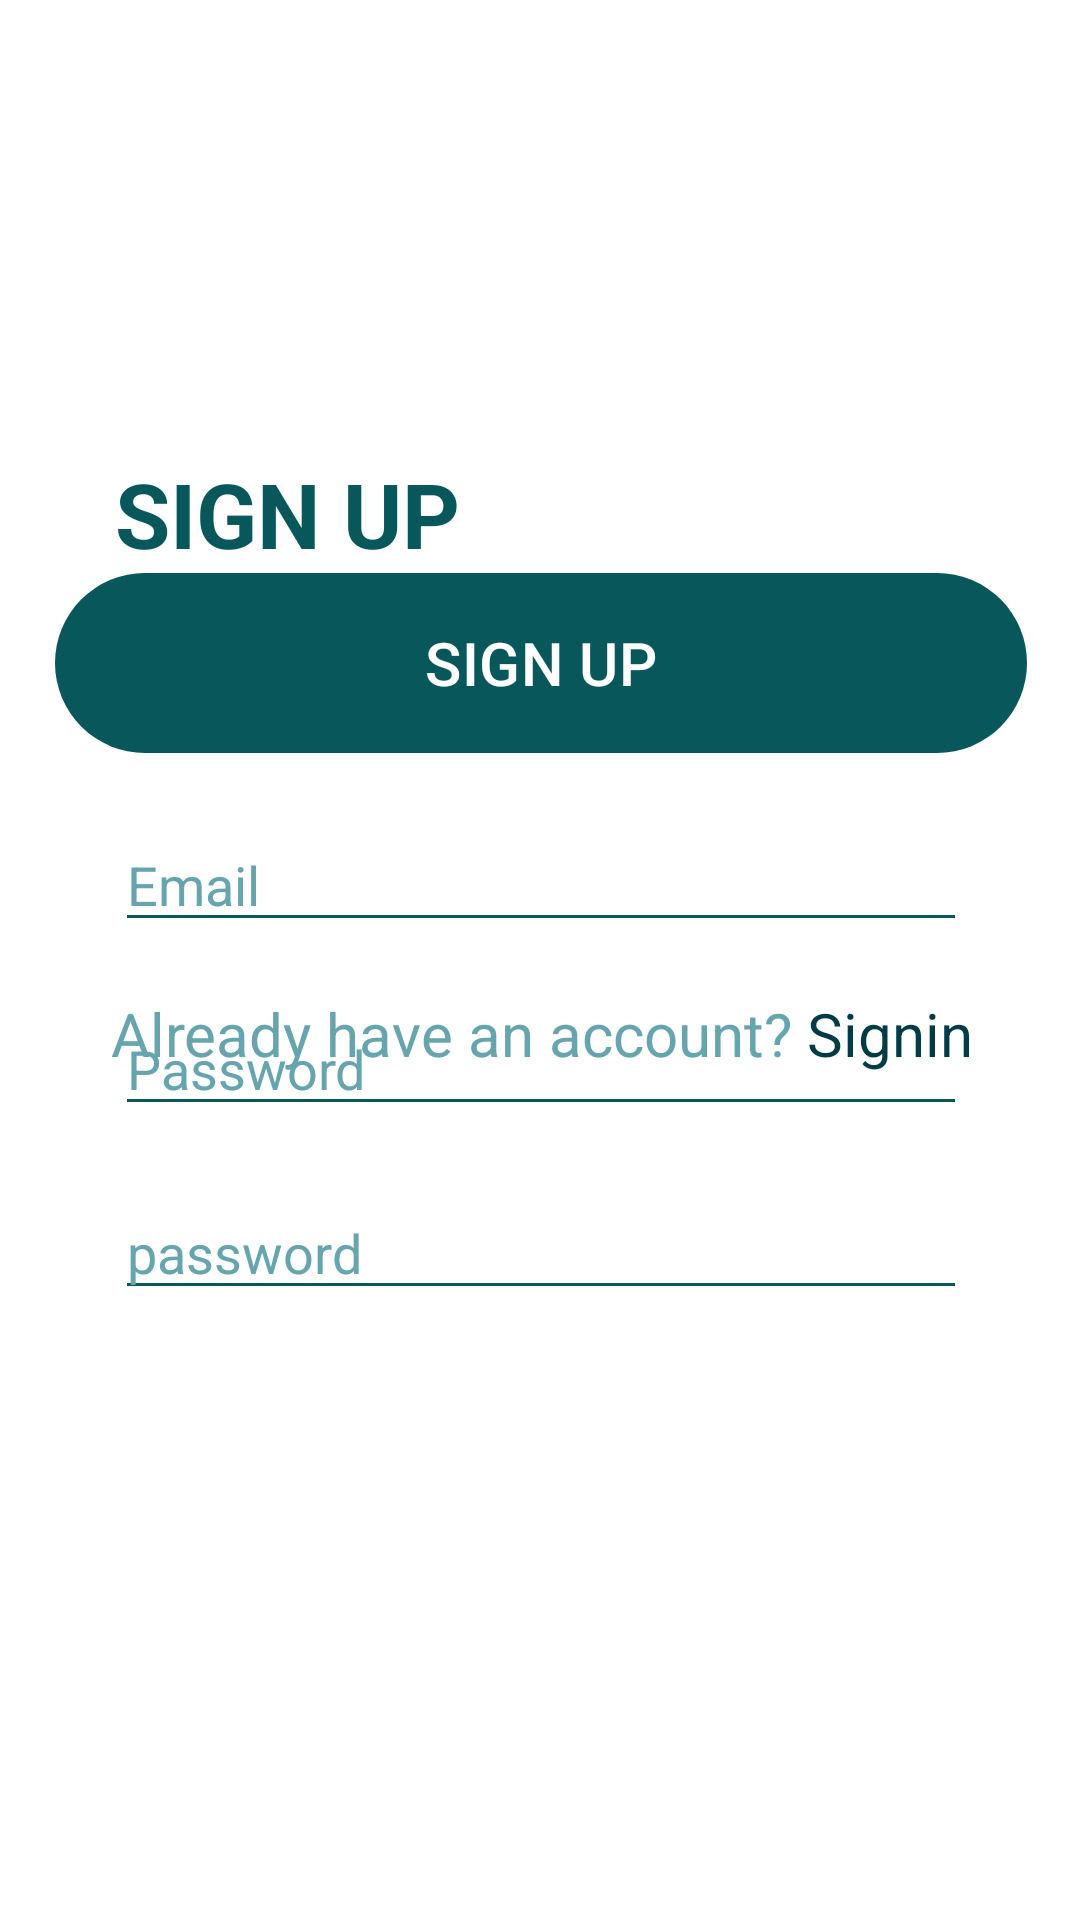

Produce the Android XML layout that renders to this screen, including the resource entries it uses.
<!-- AndroidManifest.xml: application theme Theme.StudentDetails -->
<!-- res/layout/fragment_sign_up.xml -->
<?xml version="1.0" encoding="utf-8"?>
<androidx.constraintlayout.widget.ConstraintLayout xmlns:android="http://schemas.android.com/apk/res/android"
    xmlns:app="http://schemas.android.com/apk/res-auto"
    xmlns:tools="http://schemas.android.com/tools"
    android:id="@+id/main"
    android:layout_width="match_parent"
    android:layout_height="match_parent"
    android:background="@color/white"
    tools:context=".ui.SignUp">

    <ScrollView
        android:layout_width="match_parent"
        android:layout_height="match_parent"
        app:layout_constraintBottom_toBottomOf="parent"
        app:layout_constraintEnd_toEndOf="parent"
        app:layout_constraintStart_toStartOf="parent"
        app:layout_constraintTop_toTopOf="parent">


        <LinearLayout
            android:layout_width="match_parent"
            android:layout_height="wrap_content"
            android:orientation="vertical">

            <androidx.constraintlayout.widget.ConstraintLayout
                android:layout_width="match_parent"
                android:layout_height="wrap_content">

                <androidx.appcompat.widget.AppCompatImageView
                    android:id="@+id/img_back"
                    android:layout_width="match_parent"
                    android:layout_height="wrap_content"
                    android:scaleType="fitXY"
                    android:src="@drawable/group_1434"
                    app:layout_constraintEnd_toEndOf="parent"
                    app:layout_constraintStart_toStartOf="parent"
                    app:layout_constraintTop_toTopOf="parent" />

                <androidx.appcompat.widget.AppCompatImageView
                    android:id="@+id/img_back1"
                    android:layout_width="0dp"
                    android:layout_height="wrap_content"
                    android:scaleType="fitXY"
                    android:src="@drawable/rectangle_50"
                    app:layout_constraintEnd_toEndOf="@id/guideline_end"
                    app:layout_constraintStart_toStartOf="@id/guideline_start"
                    app:layout_constraintTop_toBottomOf="@+id/guideline_center" />

                <com.google.android.material.textview.MaterialTextView
                    android:id="@+id/text_view3"
                    android:layout_width="0dp"
                    android:layout_height="wrap_content"
                    android:layout_margin="@dimen/dp20"
                    android:layout_marginBottom="@dimen/dp10"
                    android:text="@string/sign_up"
                    android:textAlignment="center"
                    android:textColor="@color/colorPrimaryDark"
                    android:textSize="@dimen/sp30"
                    android:textStyle="bold"
                    app:layout_constraintStart_toStartOf="@id/guideline_start"
                    app:layout_constraintTop_toTopOf="@id/guideline_center" />

                <ProgressBar
                    android:id="@+id/progress_circular"
                    style="@android:style/Widget.DeviceDefault.Light.ProgressBar.Large"
                    android:layout_width="wrap_content"
                    android:layout_height="wrap_content"
                    android:layout_gravity="center"
                    android:indeterminateTint="@color/colorPrimary"
                    android:visibility="gone"
                    app:layout_constraintBottom_toBottomOf="parent"
                    app:layout_constraintEnd_toEndOf="parent"
                    app:layout_constraintStart_toStartOf="parent"
                    app:layout_constraintTop_toTopOf="parent" />

                <androidx.appcompat.widget.AppCompatEditText
                    android:id="@+id/ed_username"
                    android:layout_width="0dp"
                    android:layout_height="wrap_content"
                    android:layout_margin="@dimen/dp20"
                    android:backgroundTint="@color/colorPrimaryDark"
                    android:hint="@string/prompt_user_name"
                    android:imeOptions="actionNext"
                    android:inputType="textPersonName"
                    android:textColor="@color/black"
                    android:textColorHint="@color/colorAccent"
                    app:layout_constraintEnd_toEndOf="@id/guideline_end"
                    app:layout_constraintStart_toStartOf="@id/guideline_start"
                    app:layout_constraintTop_toBottomOf="@id/text_view3" />

                <androidx.appcompat.widget.AppCompatEditText
                    android:id="@+id/ed_phone_number"
                    android:layout_width="0dp"
                    android:layout_height="wrap_content"
                    android:layout_margin="@dimen/dp20"
                    android:backgroundTint="@color/colorPrimaryDark"
                    android:hint="@string/prompt_email"
                    android:imeOptions="actionNext"
                    android:inputType="textEmailAddress"
                    android:textColor="@color/black"
                    android:textColorHint="@color/colorAccent"
                    app:layout_constraintEnd_toEndOf="@id/guideline_end"
                    app:layout_constraintStart_toStartOf="@id/guideline_start"
                    app:layout_constraintTop_toBottomOf="@id/ed_username" />

                <androidx.appcompat.widget.AppCompatEditText
                    android:id="@+id/ed_signup_password"
                    android:layout_width="0dp"
                    android:layout_height="wrap_content"
                    android:layout_margin="@dimen/dp20"
                    android:backgroundTint="@color/colorPrimaryDark"
                    android:hint="@string/prompt_password"
                    android:inputType="textPassword"
                    android:textColor="@color/black"
                    android:imeOptions="actionNext"
                    android:textColorHint="@color/colorAccent"
                    app:layout_constraintEnd_toEndOf="@id/guideline_end"
                    app:layout_constraintStart_toStartOf="@id/guideline_start"
                    app:layout_constraintTop_toBottomOf="@id/ed_phone_number" />

                <androidx.appcompat.widget.AppCompatEditText
                    android:id="@+id/ed_signup_confirm_password"
                    android:layout_width="0dp"
                    android:layout_height="wrap_content"
                    android:layout_margin="@dimen/dp20"
                    android:backgroundTint="@color/colorPrimaryDark"
                    android:hint="@string/prompt_confirm_password"
                    android:inputType="textPassword"
                    android:textColor="@color/black"
                    android:imeOptions="actionNext"
                    android:textColorHint="@color/colorAccent"
                    app:layout_constraintEnd_toEndOf="@id/guideline_end"
                    app:layout_constraintStart_toStartOf="@id/guideline_start"
                    app:layout_constraintTop_toBottomOf="@id/ed_signup_password" />

                <com.google.android.material.textview.MaterialTextView
                    android:id="@+id/text_view2"
                    android:layout_width="0dp"
                    android:layout_height="wrap_content"
                    android:layout_marginTop="20dp"
                    android:layout_marginBottom="@dimen/dp10"
                    android:text="@string/already_have_an_account"
                    android:textAlignment="center"
                    android:textColor="@color/colorAccent"
                    android:textSize="@dimen/sp20"
                    app:layout_constraintBottom_toBottomOf="@id/guideline_bottom"
                    app:layout_constraintEnd_toEndOf="@id/guideline_end"
                    app:layout_constraintStart_toStartOf="@id/guideline_start"
                    app:layout_constraintTop_toBottomOf="@id/btn_sign_up" />

                <com.google.android.material.button.MaterialButton
                    android:id="@+id/btn_sign_up"
                    android:layout_width="0dp"
                    android:layout_height="@dimen/dp60"
                    android:background="@drawable/btn_background"
                    android:text="@string/sign_up"
                    android:textColor="@color/white"
                    android:textSize="@dimen/sp20"
                    app:backgroundTint="@color/colorPrimaryDark"
                    app:layout_constraintBottom_toTopOf="@id/text_view2"
                    app:layout_constraintEnd_toEndOf="@id/guideline_end"
                    app:layout_constraintStart_toStartOf="@id/guideline_start"
                    app:layout_constraintTop_toBottomOf="@id/img_back1" />

                <androidx.constraintlayout.widget.Guideline
                    android:id="@+id/guideline_center"
                    android:layout_width="wrap_content"
                    android:layout_height="wrap_content"
                    android:orientation="horizontal"
                    app:layout_constraintGuide_percent="0.30" />

                <androidx.constraintlayout.widget.Guideline
                    android:id="@+id/guideline_start"
                    android:layout_width="wrap_content"
                    android:layout_height="wrap_content"
                    android:orientation="vertical"
                    app:layout_constraintGuide_percent="0.05109489" />

                <androidx.constraintlayout.widget.Guideline
                    android:id="@+id/guideline_end"
                    android:layout_width="wrap_content"
                    android:layout_height="wrap_content"
                    android:orientation="vertical"
                    app:layout_constraintGuide_percent="0.95107054" />

                <androidx.constraintlayout.widget.Guideline
                    android:id="@+id/guideline_bottom"
                    android:layout_width="wrap_content"
                    android:layout_height="wrap_content"
                    android:orientation="horizontal"
                    app:layout_constraintGuide_percent="0.98" />

            </androidx.constraintlayout.widget.ConstraintLayout>
        </LinearLayout>
    </ScrollView>

</androidx.constraintlayout.widget.ConstraintLayout>
<!-- resources referenced by this layout -->
<resources>
  <color name="black">#101010</color>
  <color name="colorAccent">#66A5AD</color>
  <color name="colorPrimary">#003B46</color>
  <color name="colorPrimaryDark">#07575B</color>
  <color name="white">#FFFFFFFF</color>
  <dimen name="dp10">10dp</dimen>
  <dimen name="dp20">20dp</dimen>
  <dimen name="dp60">60dp</dimen>
  <dimen name="sp20">20sp</dimen>
  <dimen name="sp30">30sp</dimen>
  <!-- drawable btn_background (drawable) -->
  <?xml version="1.0" encoding="utf-8"?>
  <shape android:shape="rectangle" xmlns:android="http://schemas.android.com/apk/res/android">
  
      <solid android:color="@color/colorPrimaryDark"/>
      <corners
          android:radius="@dimen/dp30"/>
  
  </shape>
  <string name="already_have_an_account">Already have an account? <font color="#003B46">Signin</font></string>
  <string name="prompt_confirm_password">password</string>
  <string name="prompt_email">Email</string>
  <string name="prompt_password">Password</string>
  <string name="prompt_user_name">User Name</string>
  <string name="sign_up">SIGN UP</string>
  <style name="Theme.StudentDetails" parent="Base.Theme.StudentDetails" />
  <dimen name="dp30">30dp</dimen>
  <style name="Base.Theme.StudentDetails" parent="Theme.Material3.DayNight.NoActionBar">
          
          
          <item name="colorPrimary">@color/colorPrimary</item>
          <item name="colorPrimaryDark">@color/colorPrimaryDark</item>
          <item name="colorAccent">@color/colorAccent</item>
  
          <item name="android:windowDisablePreview">true</item>
          <item name="android:windowIsTranslucent">true</item>
  
      </style>
</resources>
